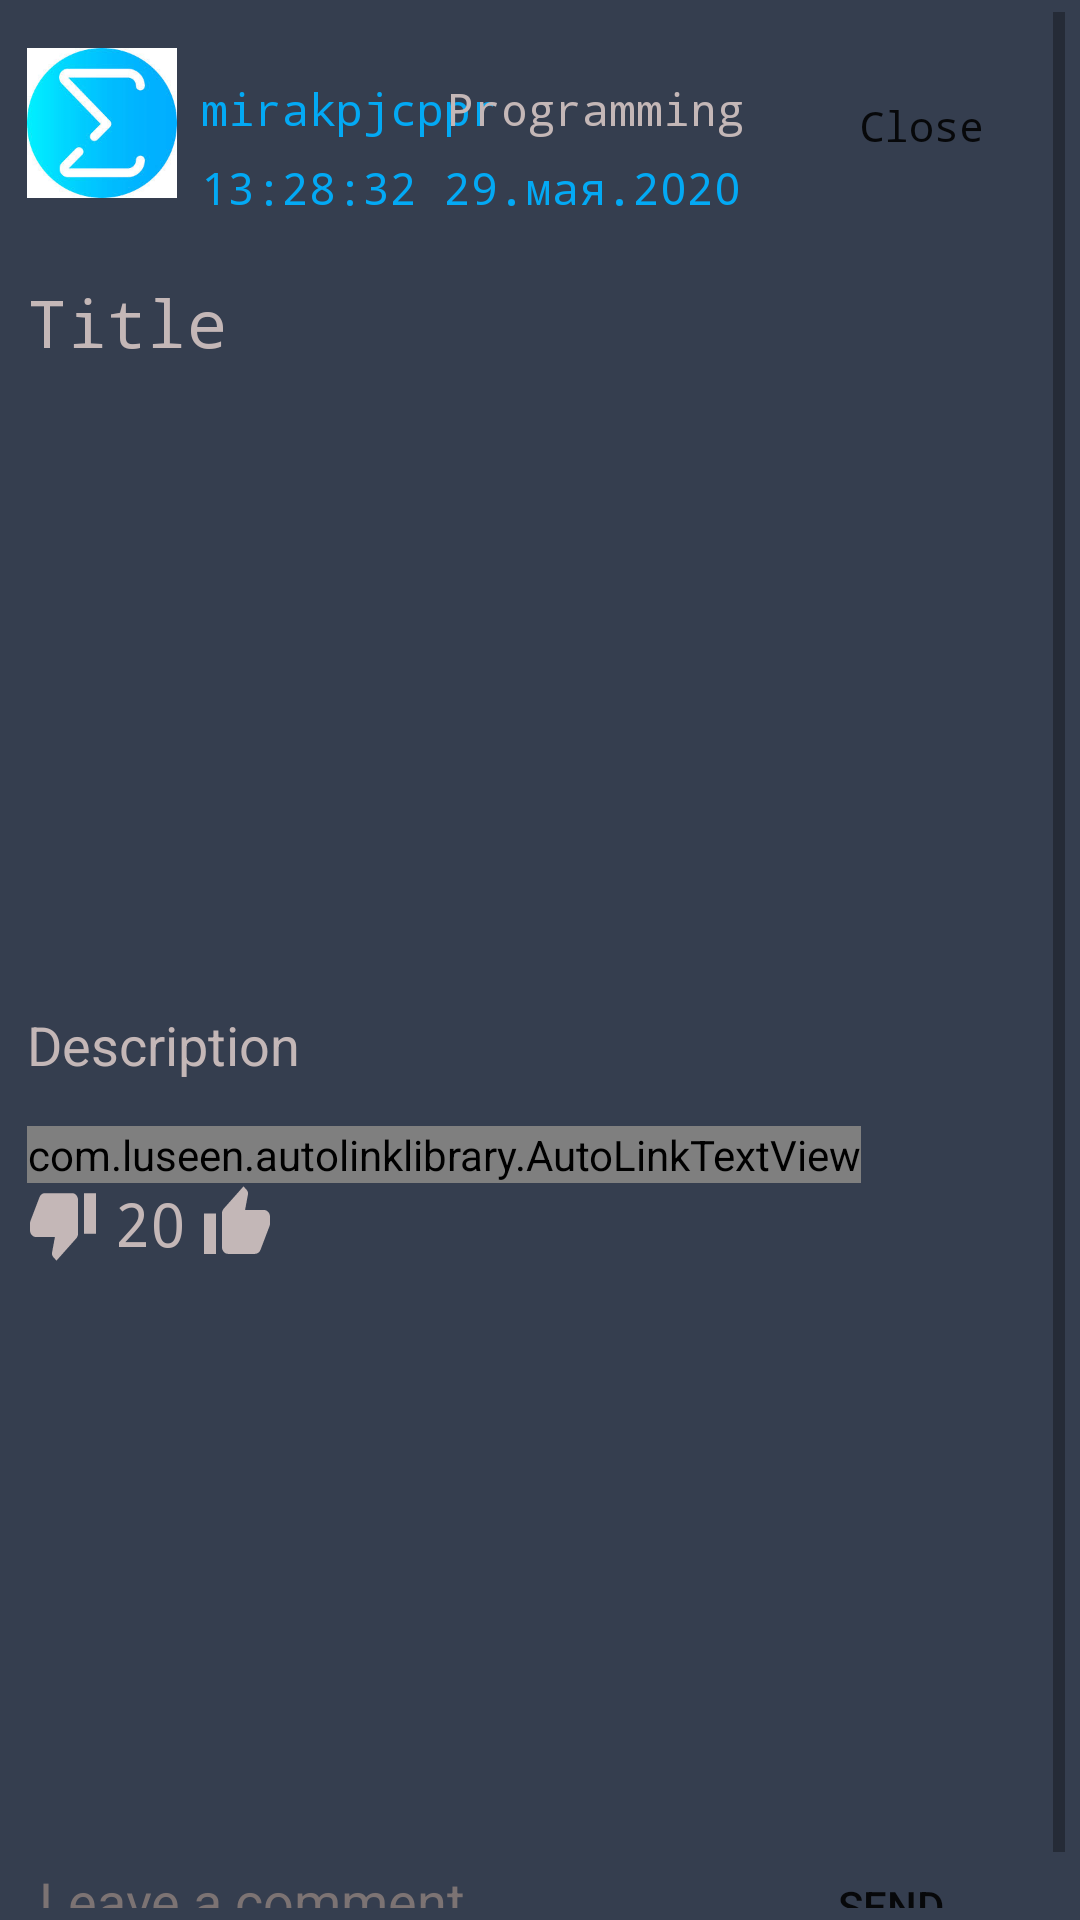

Android layout source for this screen:
<!-- AndroidManifest.xml: application theme AppTheme -->
<!-- res/layout/post_page.xml -->
<?xml version="1.0" encoding="utf-8"?>
<ScrollView
    xmlns:android="http://schemas.android.com/apk/res/android"
    android:orientation="vertical" android:layout_width="match_parent"
    android:layout_height="match_parent"
    android:background="#353E4f"
    android:paddingTop="4dp"
    android:paddingBottom="4dp"
    android:paddingLeft="5dp"
    android:paddingRight="5dp">
    <LinearLayout
        android:layout_width="match_parent"
        android:layout_height="wrap_content"
        android:layout_margin="4sp"
        android:orientation="vertical">

        <RelativeLayout
            android:orientation="horizontal"
            android:layout_width="match_parent"
            android:layout_marginTop="5sp"
            android:layout_height="wrap_content">

            <ImageView
                android:id="@+id/author_avatar"
                android:layout_marginTop="3dp"
                android:layout_alignParentStart="true"
                android:src="@drawable/sigma"
                android:layout_width="50dp"
                android:layout_height="50dp"/>

            <LinearLayout
                android:layout_marginStart="55dp"
                android:orientation="vertical"
                android:layout_width="wrap_content"
                android:layout_height="wrap_content">
                <TextView
                    android:id="@+id/author"
                    android:text="mirakpjcppr"
                    android:layout_width="150dp"
                    android:textSize="15sp"
                    android:fontFamily="monospace"
                    android:padding="3sp"
                    android:textColor="#03A9F4"
                    android:layout_marginTop="10dp"
                    android:layout_height="wrap_content"/>
                <TextView
                    android:id="@+id/time"
                    android:text="13:28:32 29.мая.2020"
                    android:layout_width="wrap_content"
                    android:textSize="15sp"
                    android:fontFamily="monospace"
                    android:padding="3sp"
                    android:textColor="#03A9F4"
                    android:layout_marginBottom="7sp"
                    android:layout_height="wrap_content"/>
            </LinearLayout>

            <TextView
                android:layout_width="wrap_content"
                android:layout_height="wrap_content"
                android:id="@+id/heading"
                android:fontFamily="monospace"
                android:textColor="#C4B7B7"
                android:padding="3sp"
                android:layout_marginEnd="100dp"
                android:text="Programming"
                android:layout_alignParentEnd="true"
                android:textAlignment="textEnd"
                android:layout_marginBottom="7sp"
                android:layout_marginTop="10dp"
                android:textSize="15sp">

            </TextView>

            <Button
                android:id="@+id/close"
                android:fontFamily="monospace"

                android:layout_width="wrap_content"
                android:layout_height="wrap_content"
                android:background="@drawable/button"
                android:layout_marginBottom="7sp"
                android:layout_marginTop="5dp"
                android:text="@string/close"
                android:layout_alignParentRight="true"
                android:textAllCaps="false" />
        </RelativeLayout>

        <TextView
            android:layout_width="match_parent"
            android:layout_height="wrap_content"
            android:id="@+id/txtTitle"
            android:textColor="#C4B7B7"
            android:fontFamily="monospace"
            android:layout_marginTop="10sp"
            android:layout_below="@+id/heading"
            android:text="Title"
            android:textAppearance="@android:style/TextAppearance.Large">

        </TextView>

        <TextView
            android:layout_width="match_parent"
            android:layout_height="wrap_content"
            android:id="@+id/image_link"
            android:text=""
            android:visibility="gone"
            android:layout_below="@id/picture">
        </TextView>

        <ImageView
            android:layout_width="wrap_content"
            android:layout_height="200dp"
            android:id="@+id/picture"
            android:scaleType="centerCrop"
            android:layout_marginTop="7sp"
            android:layout_marginBottom="7dp"
            android:adjustViewBounds="true"
            android:src="@drawable/ic_launcher_foreground"
            android:layout_below="@id/txtTitle">
        </ImageView>


        <TextView
            android:id="@+id/txtDescription"
            android:layout_width="match_parent"
            android:layout_height="wrap_content"
            android:layout_below="@id/picture"
            android:text="Description"

            android:textAppearance="@android:style/TextAppearance.Medium"
            android:textColor="#C4B7B7" />

        <com.luseen.autolinklibrary.AutoLinkTextView
            android:id="@+id/tags"
            android:text="#tag"
            android:textSize="18sp"
            android:layout_marginTop="15sp"
            android:layout_width="wrap_content"
            android:layout_height="wrap_content" />

        <LinearLayout
            android:layout_alignParentEnd="true"
            android:orientation="horizontal"
            android:layout_width="wrap_content"
            android:layout_marginRight="5dp"
            android:layout_height="wrap_content">
            <TextView
                android:id="@+id/down"
                android:layout_width="wrap_content"
                android:layout_height="wrap_content"
                android:fontFamily="monospace"
                android:background="@drawable/ic_thumb_down_24dp"
                android:textAlignment="textStart"
                android:textColor="#C4B7B7"
                android:textSize="20sp" />
            <TextView
                android:id="@+id/result_likes"
                android:layout_width="wrap_content"
                android:layout_height="wrap_content"
                android:fontFamily="monospace"
                android:layout_marginLeft="5dp"
                android:layout_marginRight="5dp"
                android:text="20"
                android:textAlignment="textStart"
                android:textColor="#C4B7B7"
                android:textSize="20sp" />

            <TextView
                android:id="@+id/up"
                android:layout_width="wrap_content"
                android:layout_height="wrap_content"
                android:fontFamily="monospace"
                android:background="@drawable/ic_thumb_up_24dp"
                android:textAlignment="textStart"
                android:textColor="#C4B7B7"
                android:textSize="20sp" />

        </LinearLayout>




        <LinearLayout
            android:layout_width="match_parent"
            android:layout_height="wrap_content"
            android:layout_marginTop="40dp"
            android:orientation="horizontal">

            <Button
                android:id="@+id/reject"
                android:text="@string/refuse"
                android:background="@drawable/button_refuse"
                android:layout_width="wrap_content"
                android:visibility="gone"
                android:layout_height="match_parent"
                android:layout_marginLeft="40sp"
                >

            </Button>
            <Button
                android:id="@+id/ok"
                android:text="@string/ok"
                android:background="@drawable/button_ok"
                android:layout_width="0dp"
                android:visibility="gone"
                android:layout_height="match_parent"
                android:layout_weight="1"
                android:layout_marginStart="80sp"
                android:layout_marginEnd="40sp"
                >
            </Button>

        </LinearLayout>
        <ListView
            android:id="@+id/comments"
            android:layout_width="match_parent"
            android:layout_height="150dp" />

        <RelativeLayout
            android:orientation="horizontal"
            android:layout_width="match_parent"
            android:layout_height="wrap_content">

            <EditText
                android:id="@+id/leave_a_comment"
                android:hint="Leave a comment"
                android:textColor="#E21F1F"
                android:textColorHint="#7C7373"
                android:inputType="textLongMessage"
                android:layout_width="wrap_content"
                android:layout_height="match_parent"/>

            <Button
                android:id="@+id/send_comment"
                android:layout_width="wrap_content"
                android:layout_height="match_parent"
                android:layout_alignParentRight="true"
                android:text="Send"
                android:background="@drawable/button"
                android:layout_marginRight="10dp"/>

        </RelativeLayout>


    </LinearLayout>
</ScrollView>
<!-- resources referenced by this layout -->
<resources>
  <!-- drawable button_ok (drawable) -->
  <?xml version="1.0" encoding="utf-8"?>
  <selector xmlns:android="http://schemas.android.com/apk/res/android">
      <item android:state_pressed="true" >
          <shape android:shape="rectangle"  >
              <corners android:radius="10dip" />
              <stroke android:width="4dip" android:color="#3ADB15" />
              <gradient android:angle="180" android:startColor="#72E623" android:endColor="#32AF24" />
          </shape>
      </item>
      <item android:state_focused="true">
          <shape android:shape="rectangle"  >
              <corners android:radius="10dip" />
              <stroke android:width="3dip" android:color="#3ADB15" />
              <gradient android:angle="180" android:startColor="#72E623" android:endColor="#32AF24" />
          </shape>
      </item>
      <item>
          <shape android:shape="rectangle"  >
              <corners android:radius="10dip" />
              <stroke android:width="2dip" android:color="#3ADB15" />
              <gradient android:angle="180" android:startColor="#72E623" android:endColor="#32AF24" />
          </shape>
      </item>
  </selector>
  <!-- drawable button_refuse (drawable) -->
  <?xml version="1.0" encoding="utf-8"?>
  <selector xmlns:android="http://schemas.android.com/apk/res/android">
      <item android:state_pressed="true" >
          <shape android:shape="rectangle"  >
              <corners android:radius="10dip" />
              <stroke android:width="3dip" android:color="#E60F0F" />
              <gradient android:angle="180" android:startColor="#B81E1E" android:endColor="#A30303" />
          </shape>
      </item>
      <item android:state_focused="true">
          <shape android:shape="rectangle"  >
              <corners android:radius="10dip" />
              <stroke android:width="4dip" android:color="#E60F0F" />
              <gradient android:angle="180" android:startColor="#B81E1E" android:endColor="#A30303" />
          </shape>
      </item>
      <item>
          <shape android:shape="rectangle"  >
              <corners android:radius="10dip" />
              <stroke android:width="2dip" android:color="#E60F0F" />
              <gradient android:angle="180" android:startColor="#B81E1E" android:endColor="#A30303" />
          </shape>
      </item>
  </selector>
  <!-- drawable ic_thumb_down_24dp (drawable) -->
  <vector android:height="24dp" android:tint="#C4B7B7"
      android:viewportHeight="24.0" android:viewportWidth="24.0"
      android:width="24dp" xmlns:android="http://schemas.android.com/apk/res/android">
      <path android:fillColor="#FF000000" android:pathData="M15,3L6,3c-0.83,0 -1.54,0.5 -1.84,1.22l-3.02,7.05c-0.09,0.23 -0.14,0.47 -0.14,0.73v1.91l0.01,0.01L1,14c0,1.1 0.9,2 2,2h6.31l-0.95,4.57 -0.03,0.32c0,0.41 0.17,0.79 0.44,1.06L9.83,23l6.59,-6.59c0.36,-0.36 0.58,-0.86 0.58,-1.41L17,5c0,-1.1 -0.9,-2 -2,-2zM19,3v12h4L23,3h-4z"/>
  </vector>
  <!-- drawable ic_thumb_up_24dp (drawable) -->
  <vector android:height="24dp" android:tint="#C3B7B7"
      android:viewportHeight="24.0" android:viewportWidth="24.0"
      android:width="24dp" xmlns:android="http://schemas.android.com/apk/res/android">
      <path android:fillColor="#FF000000" android:pathData="M1,21h4L5,9L1,9v12zM23,10c0,-1.1 -0.9,-2 -2,-2h-6.31l0.95,-4.57 0.03,-0.32c0,-0.41 -0.17,-0.79 -0.44,-1.06L14.17,1 7.59,7.59C7.22,7.95 7,8.45 7,9v10c0,1.1 0.9,2 2,2h9c0.83,0 1.54,-0.5 1.84,-1.22l3.02,-7.05c0.09,-0.23 0.14,-0.47 0.14,-0.73v-1.91l-0.01,-0.01L23,10z"/>
  </vector>
  <string name="close">Close</string>
  <string name="ok">Ok</string>
  <string name="refuse">Refuse</string>
  <style name="AppTheme" parent="Theme.AppCompat.Light.DarkActionBar">
          
          <item name="colorPrimary">@color/colorPrimary</item>
          <item name="colorPrimaryDark">@color/colorPrimaryDark</item>
          <item name="colorAccent">@color/colorAccent</item>
      </style>
  <color name="colorPrimary">#008577</color>
  <color name="colorPrimaryDark">#00574B</color>
  <color name="colorAccent">#FF0000</color>
</resources>
